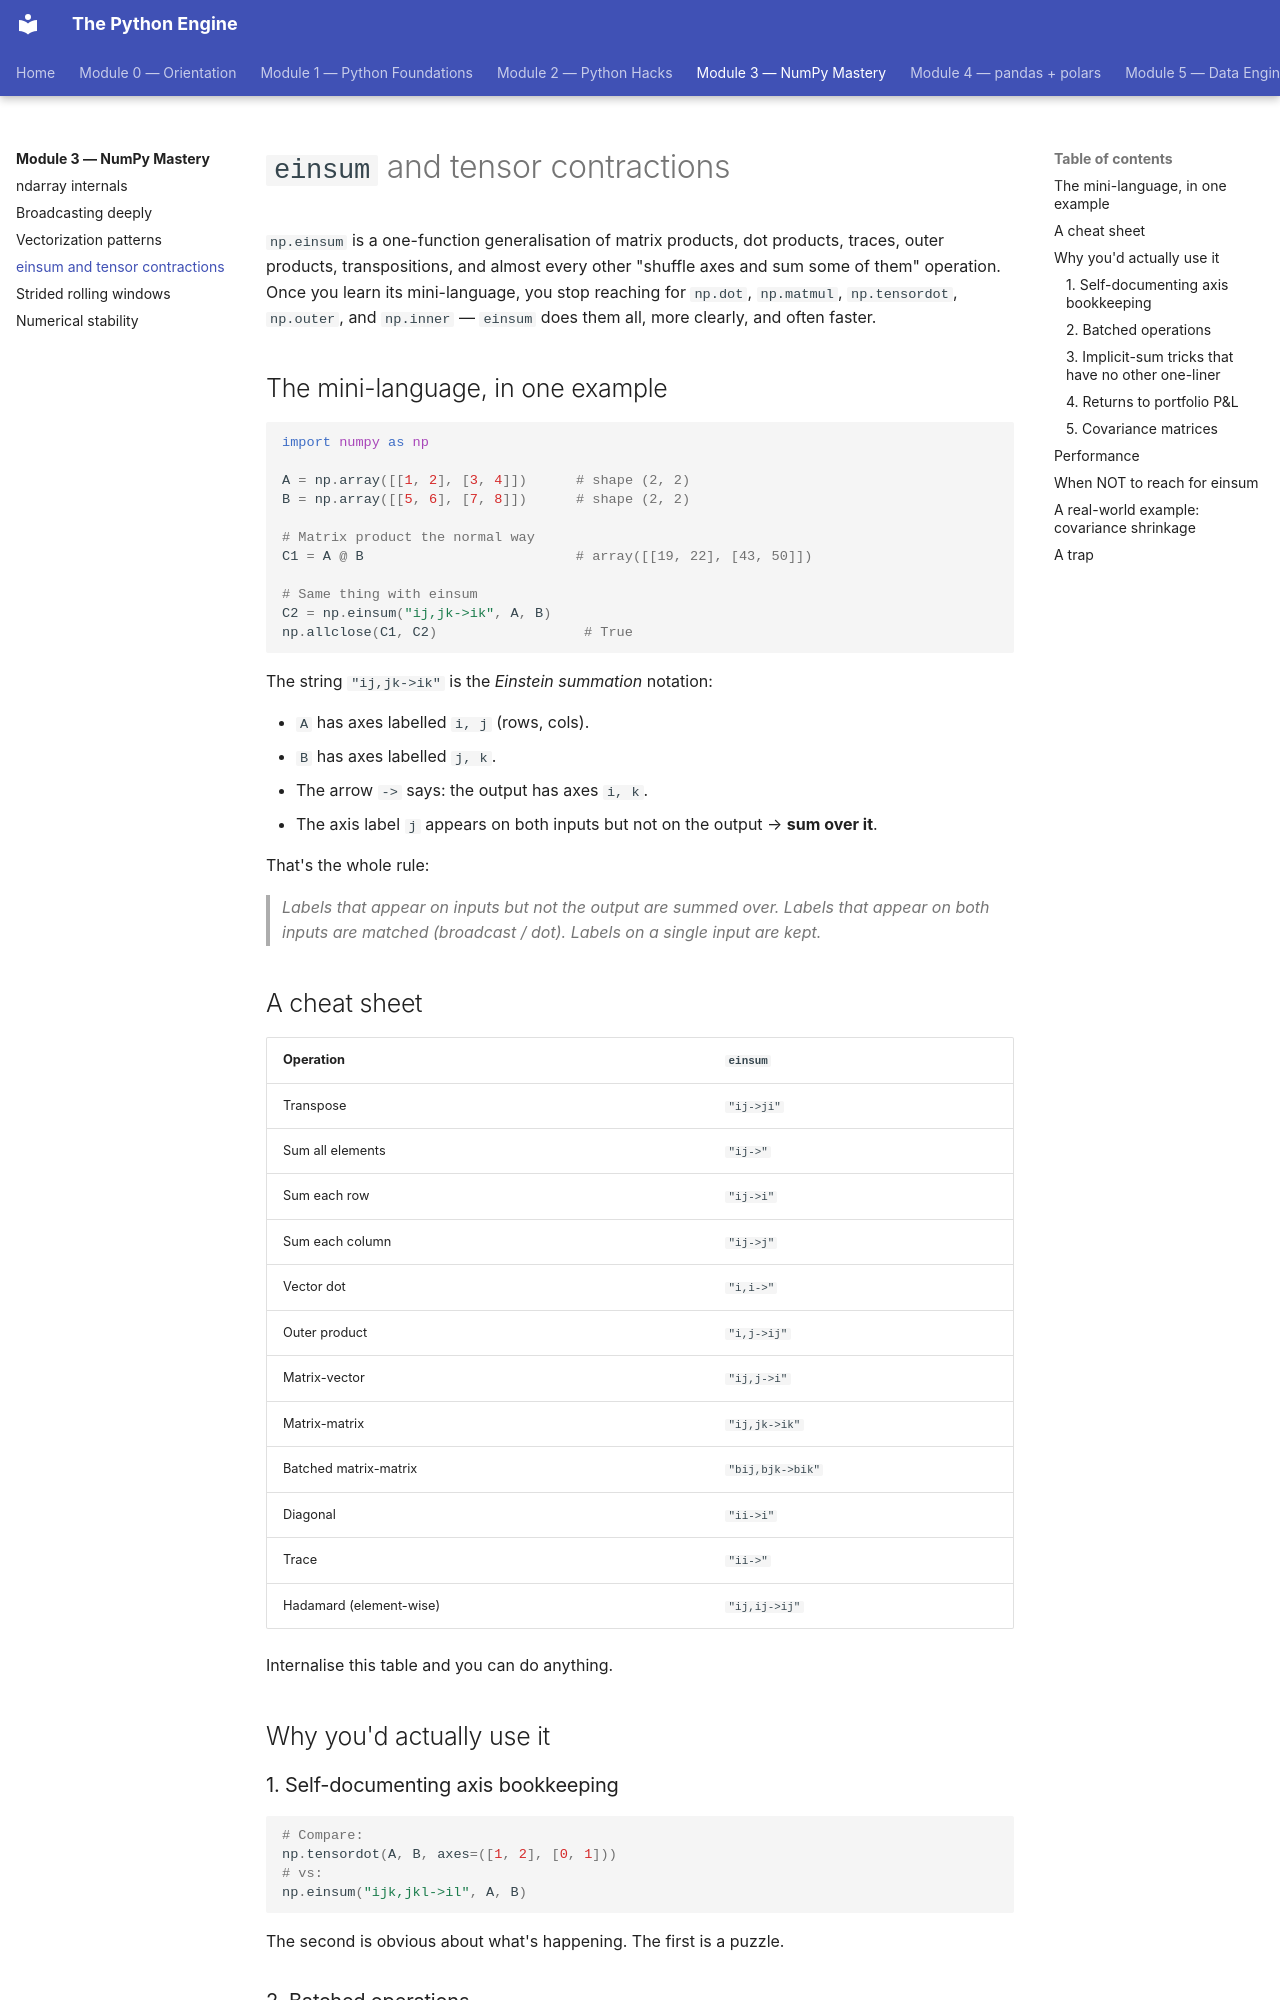

repository: billyribeiro-ux/python-engine · page: 03-numpy-mastery/04-einsum/index.html · generator: mkdocs

# `einsum` and tensor contractions

`np.einsum` is a one-function generalisation of matrix products, dot products, traces, outer products, transpositions, and almost every other "shuffle axes and sum some of them" operation. Once you learn its mini-language, you stop reaching for `np.dot`, `np.matmul`, `np.tensordot`, `np.outer`, and `np.inner` — `einsum` does them all, more clearly, and often faster.

## The mini-language, in one example

```python
import numpy as np

A = np.array([[1, 2], [3, 4]])      # shape (2, 2)
B = np.array([[5, 6], [7, 8]])      # shape (2, 2)

# Matrix product the normal way
C1 = A @ B                          # array([[19, 22], [43, 50]])

# Same thing with einsum
C2 = np.einsum("ij,jk->ik", A, B)
np.allclose(C1, C2)                  # True
```

The string `"ij,jk->ik"` is the *Einstein summation* notation:

- `A` has axes labelled `i, j` (rows, cols).
- `B` has axes labelled `j, k`.
- The arrow `->` says: the output has axes `i, k`.
- The axis label `j` appears on both inputs but not on the output → **sum over it**.

That's the whole rule:

> *Labels that appear on inputs but not the output are summed over. Labels that appear on both inputs are matched (broadcast / dot). Labels on a single input are kept.*

## A cheat sheet

| Operation | `einsum` |
|---|---|
| Transpose | `"ij->ji"` |
| Sum all elements | `"ij->"` |
| Sum each row | `"ij->i"` |
| Sum each column | `"ij->j"` |
| Vector dot | `"i,i->"` |
| Outer product | `"i,j->ij"` |
| Matrix-vector | `"ij,j->i"` |
| Matrix-matrix | `"ij,jk->ik"` |
| Batched matrix-matrix | `"bij,bjk->bik"` |
| Diagonal | `"ii->i"` |
| Trace | `"ii->"` |
| Hadamard (element-wise) | `"ij,ij->ij"` |

Internalise this table and you can do anything.

## Why you'd actually use it

### 1. Self-documenting axis bookkeeping

```python
# Compare:
np.tensordot(A, B, axes=([1, 2], [0, 1]))
# vs:
np.einsum("ijk,jkl->il", A, B)
```

The second is obvious about what's happening. The first is a puzzle.

### 2. Batched operations

```python
# 100 batches of (3x4 @ 4x5) matrix products
A = np.random.randn(100, 3, 4)
B = np.random.randn(100, 4, 5)

# einsum way: read it like a sentence
C = np.einsum("bij,bjk->bik", A, B)
# C.shape == (100, 3, 5)
```

`np.matmul` does the same thing (`A @ B`), but einsum scales to *any* dimensional layout. For 4D tensors with named axes (e.g. attention layers in transformers), it's the only sane way.
